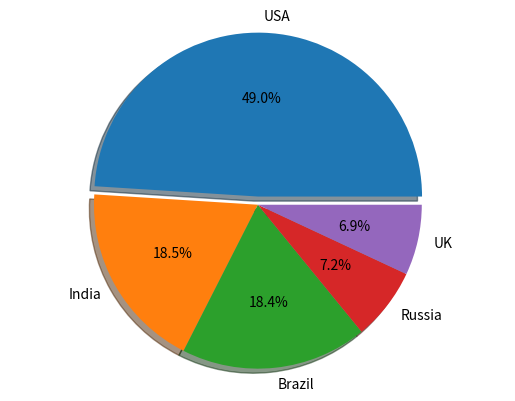

Write the Python code that produced this figure.
import matplotlib.pyplot as plt
country= ["USA", "India", "Brazil", "Russia", "UK"]#list country
totalcases= [29862124, 11285561, 11205972, 4360823, 4234924]#list total cases
fre= {"USA":29862124, "India":11285561, "Brazil":11205972, "Russia":4360823, "UK":4234924}#make a dictionary
explode=(0.05, 0, 0, 0, 0)
plt.pie(totalcases,explode=explode, labels=country, autopct='%1.1f%%', shadow=True)#make a figure
plt.axis('equal')
plt.show()#show the figure